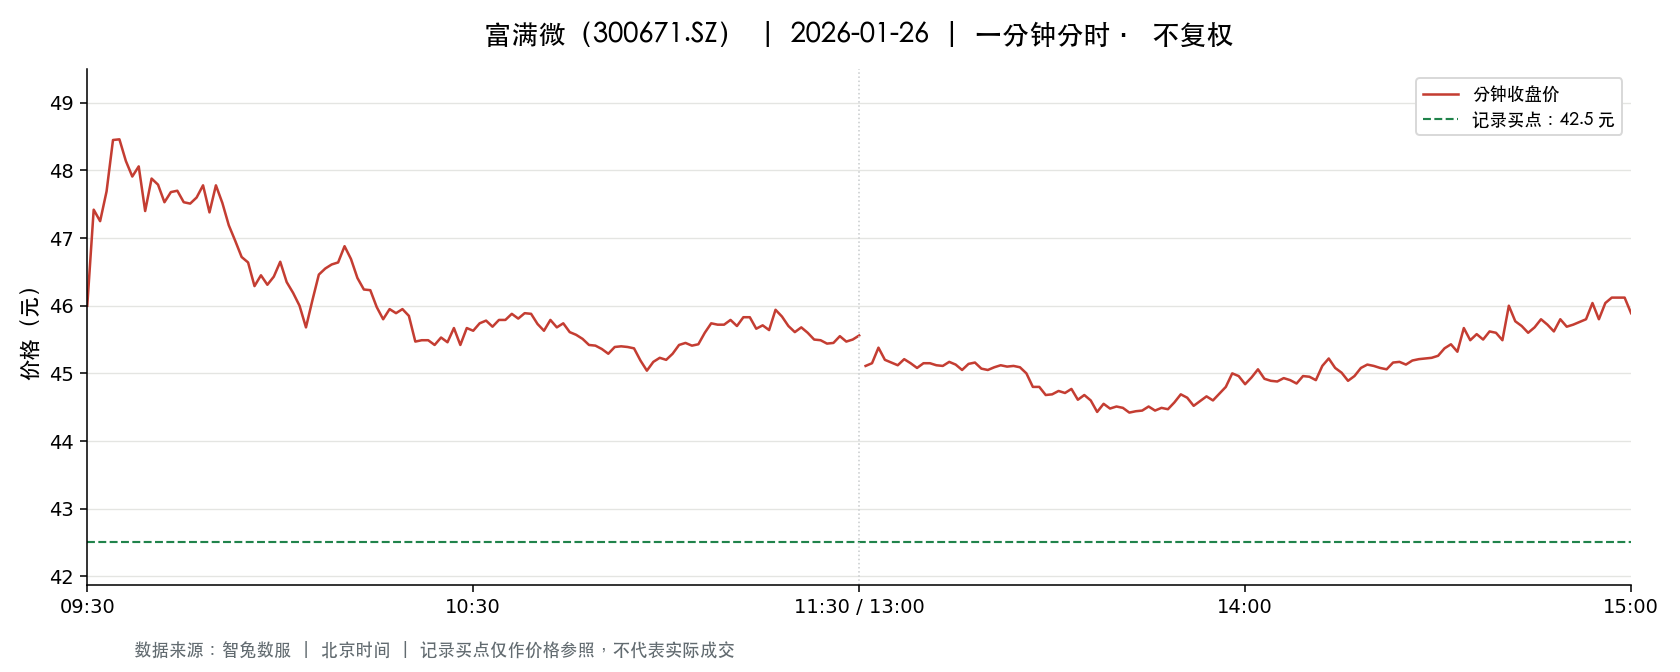

Source data for this figure (header and first rows):
t, o, h, l, c, v, a, pc, sf
2026-01-26 09:30:00, 46.0, 46.0, 46.0, 46.0, 2778, 12778800, 44.0, 0.0
2026-01-26 09:31:00, 46.98, 47.98, 46.9, 47.42, 16041, 75600202, 46.0, 0.0
2026-01-26 09:32:00, 47.42, 47.83, 47.0, 47.25, 14873, 70517383, 47.42, 0.0
2026-01-26 09:33:00, 47.72, 48.21, 47.67, 47.69, 16140, 77232005, 47.25, 0.0
2026-01-26 09:34:00, 47.88, 48.48, 47.88, 48.45, 12165, 58655841, 47.69, 0.0
2026-01-26 09:35:00, 48.38, 48.97, 48.16, 48.46, 11368, 55237493, 48.45, 0.0
2026-01-26 09:36:00, 48.43, 48.43, 47.69, 48.14, 7476, 35932296, 48.46, 0.0
2026-01-26 09:37:00, 48.1, 48.1, 47.38, 47.91, 5107, 24386438, 48.14, 0.0
2026-01-26 09:38:00, 48.0, 48.35, 47.8, 48.06, 4613, 22194496, 47.91, 0.0
2026-01-26 09:39:00, 48.04, 48.04, 47.39, 47.4, 4981, 23728609, 48.06, 0.0
2026-01-26 09:40:00, 47.4, 47.88, 47.38, 47.88, 3021, 14379277, 47.4, 0.0
2026-01-26 09:41:00, 47.88, 48.07, 47.79, 47.79, 3568, 17110572, 47.88, 0.0
2026-01-26 09:42:00, 47.79, 47.79, 47.53, 47.53, 2748, 13089279, 47.79, 0.0
2026-01-26 09:43:00, 47.64, 48.04, 47.64, 47.68, 6593, 31554439, 47.53, 0.0
2026-01-26 09:44:00, 47.67, 47.86, 47.6, 47.7, 2539, 12103272, 47.68, 0.0
2026-01-26 09:45:00, 47.65, 47.85, 47.53, 47.53, 2554, 12192777, 47.7, 0.0
2026-01-26 09:46:00, 47.51, 47.8, 47.5, 47.51, 2115, 10068158, 47.53, 0.0
2026-01-26 09:47:00, 47.5, 47.61, 47.47, 47.6, 2612, 12416892, 47.51, 0.0
2026-01-26 09:48:00, 47.77, 47.8, 47.43, 47.78, 2344, 11167217, 47.6, 0.0
2026-01-26 09:49:00, 47.88, 47.92, 47.38, 47.38, 2361, 11252852, 47.78, 0.0
2026-01-26 09:50:00, 47.36, 47.78, 47.36, 47.78, 2886, 13743252, 47.38, 0.0
2026-01-26 09:51:00, 47.77, 47.78, 47.49, 47.52, 1406, 6704794, 47.78, 0.0
2026-01-26 09:52:00, 47.53, 47.58, 47.13, 47.19, 2457, 11628318, 47.52, 0.0
2026-01-26 09:53:00, 47.1, 47.2, 46.96, 46.96, 2440, 11474149, 47.19, 0.0
2026-01-26 09:54:00, 46.96, 46.96, 46.71, 46.72, 3973, 18573027, 46.96, 0.0
2026-01-26 09:55:00, 46.7, 46.7, 46.6, 46.64, 1807, 8426492, 46.72, 0.0
2026-01-26 09:56:00, 46.58, 46.61, 46.27, 46.29, 4182, 19423115, 46.64, 0.0
2026-01-26 09:57:00, 46.24, 46.5, 46.24, 46.45, 1786, 8276136, 46.29, 0.0
2026-01-26 09:58:00, 46.45, 46.45, 46.28, 46.31, 2004, 9293438, 46.45, 0.0
2026-01-26 09:59:00, 46.35, 46.44, 46.34, 46.43, 1269, 5884373, 46.31, 0.0
2026-01-26 10:00:00, 46.43, 46.65, 46.43, 46.65, 1247, 5805401, 46.43, 0.0
2026-01-26 10:01:00, 46.7, 46.7, 46.35, 46.35, 1509, 7014341, 46.65, 0.0
2026-01-26 10:02:00, 46.35, 46.35, 46.17, 46.19, 1536, 7104508, 46.35, 0.0
2026-01-26 10:03:00, 46.18, 46.18, 45.83, 46.0, 2907, 13364882, 46.19, 0.0
2026-01-26 10:04:00, 46.01, 46.01, 45.55, 45.68, 4456, 20369498, 46.0, 0.0
2026-01-26 10:05:00, 45.68, 46.18, 45.68, 46.08, 1383, 6351987, 45.68, 0.0
2026-01-26 10:06:00, 46.07, 46.47, 46.07, 46.46, 2106, 9750282, 46.08, 0.0
2026-01-26 10:07:00, 46.46, 46.61, 46.28, 46.55, 1723, 8002944, 46.46, 0.0
2026-01-26 10:08:00, 46.55, 46.9, 46.55, 46.61, 2031, 9488273, 46.55, 0.0
2026-01-26 10:09:00, 46.58, 46.69, 46.43, 46.64, 2247, 10476503, 46.61, 0.0
2026-01-26 10:10:00, 46.64, 47.06, 46.63, 46.88, 3453, 16194058, 46.64, 0.0
2026-01-26 10:11:00, 46.88, 46.88, 46.51, 46.69, 1257, 5865350, 46.88, 0.0
2026-01-26 10:12:00, 46.59, 46.61, 46.4, 46.41, 373.0, 1735643, 46.69, 0.0
2026-01-26 10:13:00, 46.42, 46.5, 46.24, 46.24, 481.0, 2231472, 46.41, 0.0
2026-01-26 10:14:00, 46.25, 46.25, 46.11, 46.23, 806.0, 3723276, 46.24, 0.0
2026-01-26 10:15:00, 46.23, 46.23, 45.98, 45.98, 586.0, 2701520, 46.23, 0.0
2026-01-26 10:16:00, 45.95, 45.98, 45.77, 45.8, 774.0, 3548156, 45.98, 0.0
2026-01-26 10:17:00, 45.79, 45.98, 45.02, 45.95, 2039, 9319563, 45.8, 0.0
2026-01-26 10:18:00, 45.95, 45.95, 45.82, 45.89, 460.0, 2111392, 45.95, 0.0
2026-01-26 10:19:00, 45.88, 45.95, 45.85, 45.95, 660.0, 3028285, 45.89, 0.0
2026-01-26 10:20:00, 45.98, 46.02, 45.85, 45.85, 1067, 4902956, 45.95, 0.0
2026-01-26 10:21:00, 45.8, 45.85, 45.42, 45.47, 734.0, 3341544, 45.85, 0.0
2026-01-26 10:22:00, 45.39, 45.5, 45.3, 45.49, 1464, 6642050, 45.47, 0.0
2026-01-26 10:23:00, 45.48, 45.51, 45.48, 45.49, 941.0, 4280584, 45.49, 0.0
2026-01-26 10:24:00, 45.51, 45.6, 45.41, 45.42, 962.0, 4376204, 45.49, 0.0
2026-01-26 10:25:00, 45.43, 45.54, 45.41, 45.53, 1338, 6083384, 45.42, 0.0
2026-01-26 10:26:00, 45.52, 45.57, 45.45, 45.46, 1003, 4564281, 45.53, 0.0
2026-01-26 10:27:00, 45.47, 45.67, 45.43, 45.67, 1256, 5719331, 45.46, 0.0
2026-01-26 10:28:00, 45.67, 45.89, 45.42, 45.42, 1273, 5809730, 45.67, 0.0
2026-01-26 10:29:00, 45.42, 45.68, 45.42, 45.67, 300.0, 1366931, 45.42, 0.0
... 181 more rows
